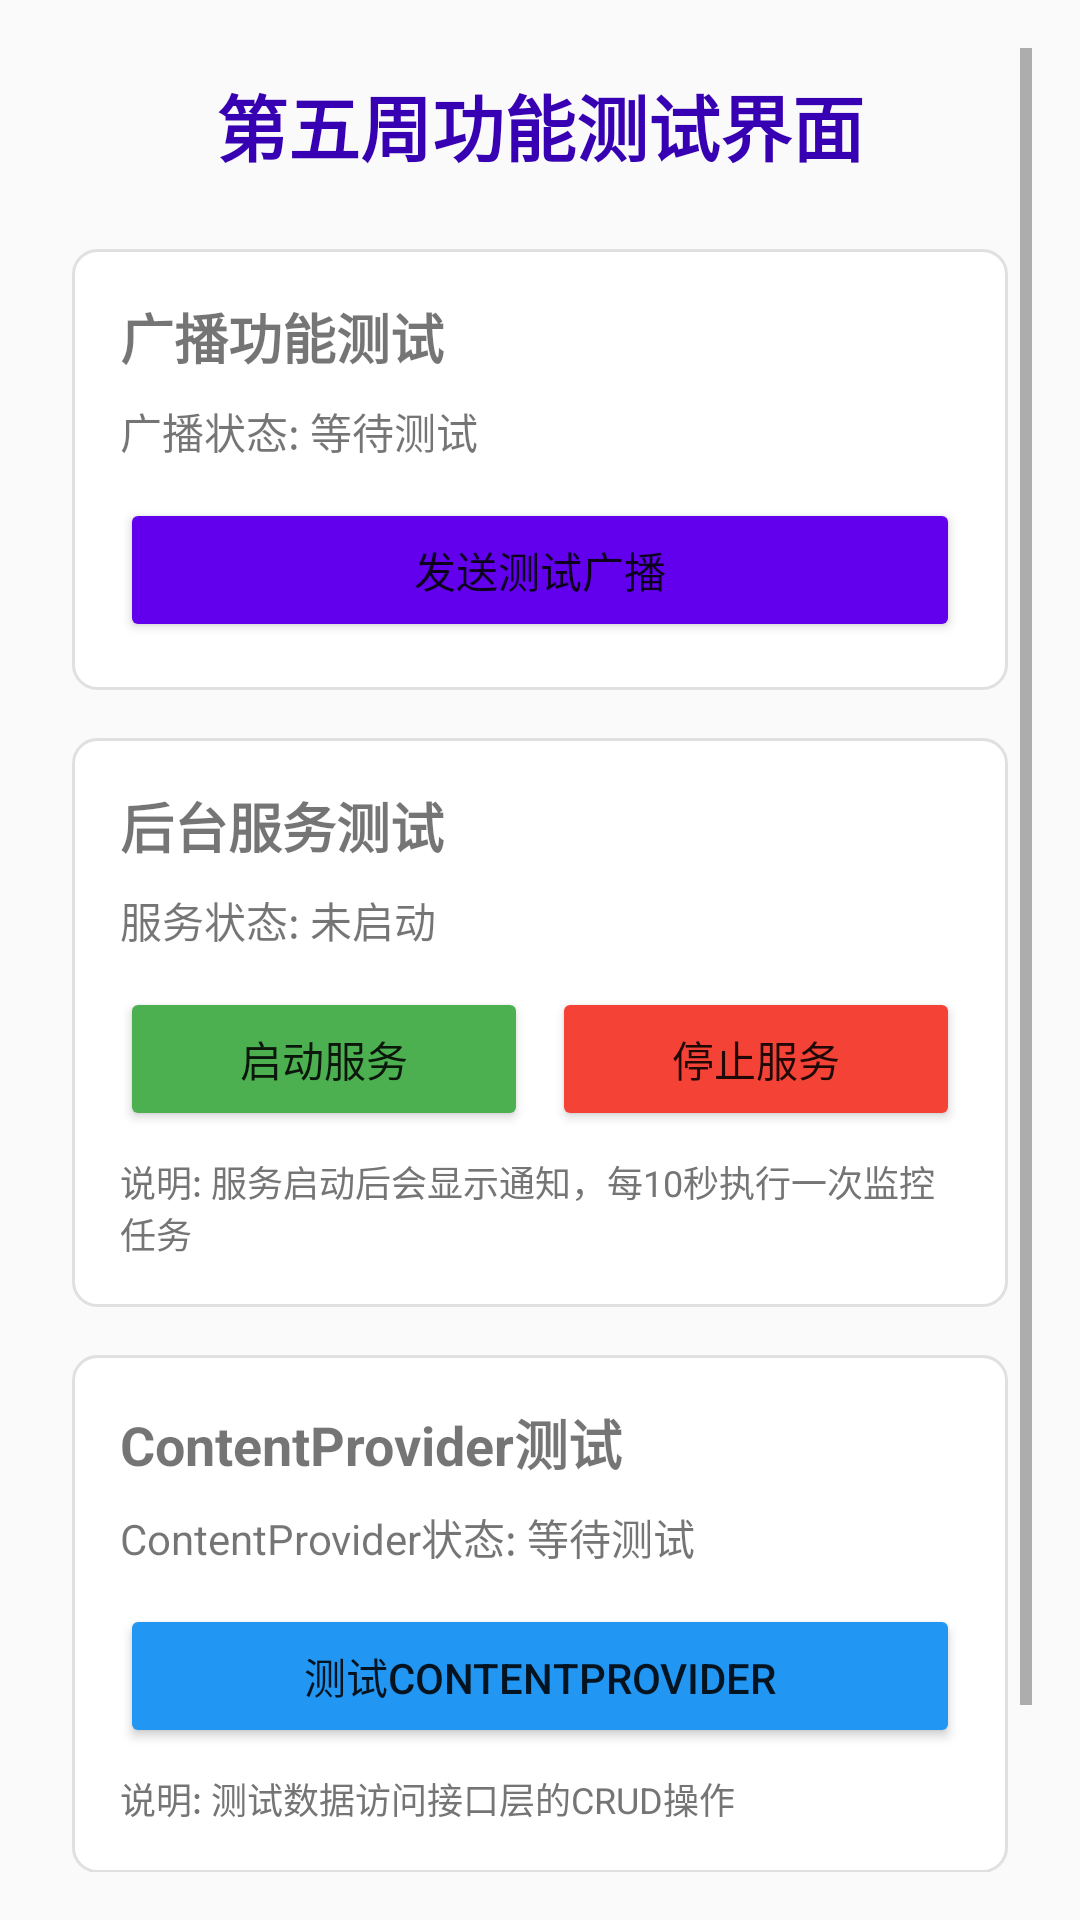

Here is an Android app screen rendered from its layout file. Give the layout XML and the strings, colors and styles it references.
<!-- AndroidManifest.xml: application theme Theme.Class_two -->
<!-- res/layout/activity_features_test.xml -->
<?xml version="1.0" encoding="utf-8"?>
<ScrollView xmlns:android="http://schemas.android.com/apk/res/android"
    android:layout_width="match_parent"
    android:layout_height="match_parent"
    android:padding="16dp">

    <LinearLayout
        android:layout_width="match_parent"
        android:layout_height="wrap_content"
        android:orientation="vertical"
        android:padding="8dp">

        
        <TextView
            android:layout_width="match_parent"
            android:layout_height="wrap_content"
            android:text="第五周功能测试界面"
            android:textSize="24sp"
            android:textStyle="bold"
            android:gravity="center"
            android:layout_marginBottom="24dp"
            android:textColor="@color/purple_700" />

        
        <LinearLayout
            android:layout_width="match_parent"
            android:layout_height="wrap_content"
            android:orientation="vertical"
            android:background="@drawable/card_background"
            android:padding="16dp"
            android:layout_marginBottom="16dp">

            <TextView
                android:layout_width="match_parent"
                android:layout_height="wrap_content"
                android:text="广播功能测试"
                android:textSize="18sp"
                android:textStyle="bold"
                android:layout_marginBottom="8dp" />

            <TextView
                android:id="@+id/broadcast_status_text"
                android:layout_width="match_parent"
                android:layout_height="wrap_content"
                android:text="广播状态: 等待测试"
                android:layout_marginBottom="12dp"
                android:textSize="14sp" />

            <Button
                android:id="@+id/send_broadcast_btn"
                android:layout_width="match_parent"
                android:layout_height="wrap_content"
                android:text="发送测试广播"
                android:backgroundTint="@color/purple_500" />

        </LinearLayout>

        
        <LinearLayout
            android:layout_width="match_parent"
            android:layout_height="wrap_content"
            android:orientation="vertical"
            android:background="@drawable/card_background"
            android:padding="16dp"
            android:layout_marginBottom="16dp">

            <TextView
                android:layout_width="match_parent"
                android:layout_height="wrap_content"
                android:text="后台服务测试"
                android:textSize="18sp"
                android:textStyle="bold"
                android:layout_marginBottom="8dp" />

            <TextView
                android:id="@+id/service_status_text"
                android:layout_width="match_parent"
                android:layout_height="wrap_content"
                android:text="服务状态: 未启动"
                android:layout_marginBottom="12dp"
                android:textSize="14sp" />

            <LinearLayout
                android:layout_width="match_parent"
                android:layout_height="wrap_content"
                android:orientation="horizontal"
                android:layout_marginBottom="8dp">

                <Button
                    android:id="@+id/start_service_btn"
                    android:layout_width="0dp"
                    android:layout_height="wrap_content"
                    android:layout_weight="1"
                    android:text="启动服务"
                    android:layout_marginEnd="8dp"
                    android:backgroundTint="@color/green_500" />

                <Button
                    android:id="@+id/stop_service_btn"
                    android:layout_width="0dp"
                    android:layout_height="wrap_content"
                    android:layout_weight="1"
                    android:text="停止服务"
                    android:backgroundTint="@color/red_500" />

            </LinearLayout>

            <TextView
                android:layout_width="match_parent"
                android:layout_height="wrap_content"
                android:text="说明: 服务启动后会显示通知，每10秒执行一次监控任务"
                android:textSize="12sp"
                android:textColor="@color/gray_600" />

        </LinearLayout>

        
        <LinearLayout
            android:layout_width="match_parent"
            android:layout_height="wrap_content"
            android:orientation="vertical"
            android:background="@drawable/card_background"
            android:padding="16dp">

            <TextView
                android:layout_width="match_parent"
                android:layout_height="wrap_content"
                android:text="ContentProvider测试"
                android:textSize="18sp"
                android:textStyle="bold"
                android:layout_marginBottom="8dp" />

            <TextView
                android:id="@+id/cp_status_text"
                android:layout_width="match_parent"
                android:layout_height="wrap_content"
                android:text="ContentProvider状态: 等待测试"
                android:layout_marginBottom="12dp"
                android:textSize="14sp" />

            <Button
                android:id="@+id/test_cp_btn"
                android:layout_width="match_parent"
                android:layout_height="wrap_content"
                android:text="测试ContentProvider"
                android:backgroundTint="@color/blue_500" />

            <TextView
                android:layout_width="match_parent"
                android:layout_height="wrap_content"
                android:text="说明: 测试数据访问接口层的CRUD操作"
                android:textSize="12sp"
                android:textColor="@color/gray_600"
                android:layout_marginTop="8dp" />

        </LinearLayout>

        
        <Button
            android:layout_width="match_parent"
            android:layout_height="wrap_content"
            android:text="返回主界面"
            android:layout_marginTop="24dp"
            android:onClick="onBackButtonClick"
            android:backgroundTint="@color/gray_500" />

    </LinearLayout>
</ScrollView>
<!-- resources referenced by this layout -->
<resources>
  <color name="blue_500">#FF2196F3</color>
  <color name="gray_500">#FF9E9E9E</color>
  <color name="gray_600">#FF757575</color>
  <color name="green_500">#FF4CAF50</color>
  <color name="purple_500">#FF6200EE</color>
  <color name="purple_700">#FF3700B3</color>
  <color name="red_500">#FFF44336</color>
  <!-- drawable card_background (drawable) -->
  <?xml version="1.0" encoding="utf-8"?>
  <shape xmlns:android="http://schemas.android.com/apk/res/android">
      <solid android:color="@android:color/white" />
      <corners android:radius="8dp" />
      <stroke
          android:width="1dp"
          android:color="@color/gray_300" />
      <padding
          android:left="8dp"
          android:top="8dp"
          android:right="8dp"
          android:bottom="8dp" />
  </shape>
  <style name="Theme.Class_two" parent="Theme.AppCompat.Light.NoActionBar">
          
          <item name="colorPrimary">#4CAF50</item>
          <item name="colorPrimaryDark">#388E3C</item>
          <item name="colorAccent">#FF9800</item>
      </style>
  <color name="gray_300">#FFE0E0E0</color>
</resources>
